Photos from the image-classification dataset "model" in the GitHub repository smdissanayake/plant-disease-detector. Its 3 classes are: dry leaf, healthy leaf, leaf blotch.

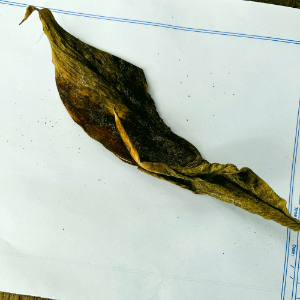
Label: dry leaf

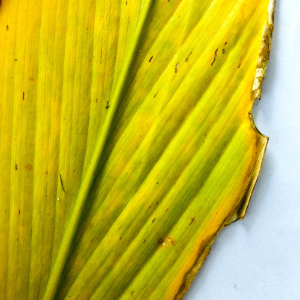
Label: leaf blotch

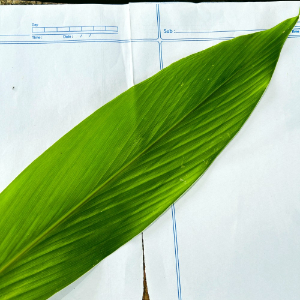
Label: healthy leaf

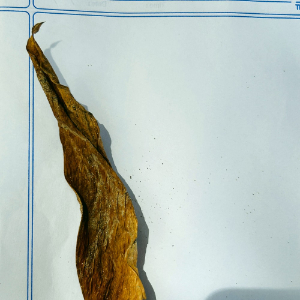
Label: dry leaf

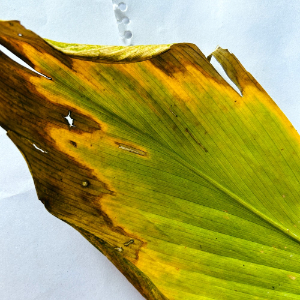
Label: leaf blotch

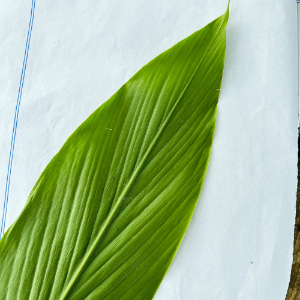
Label: healthy leaf
